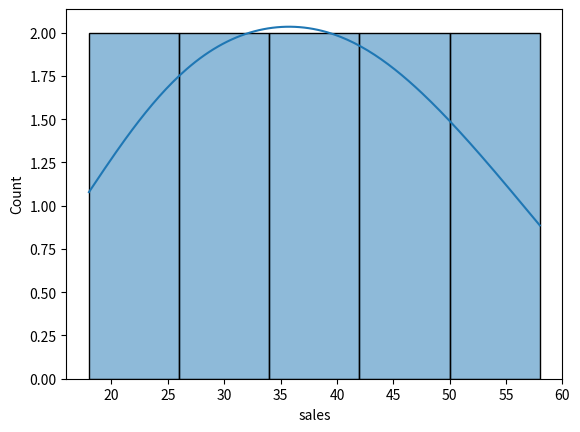
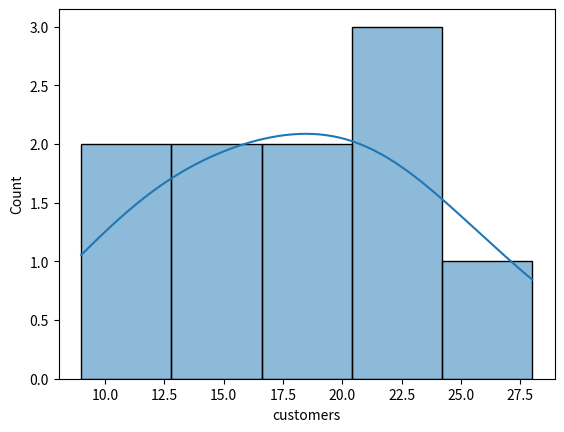

The matplotlib source for these figures, in order:
import pandas as pd
import seaborn as sns
import matplotlib.pyplot as plt

data = pd.DataFrame({
    "sales": [24, 31, 18, 42, 35, 27, 51, 39, 46, 58],
    "customers": [12, 16, 9, 21, 17, 13, 24, 19, 22, 28]
})

# Distribution
sns.histplot(data["sales"], kde=True)
plt.show()

sns.histplot(data["customers"], kde=True)
plt.show()

# Mean and Median
print("Sales Mean:", data["sales"].mean())
print("Sales Median:", data["sales"].median())

print("Customers Mean:", data["customers"].mean())
print("Customers Median:", data["customers"].median())
